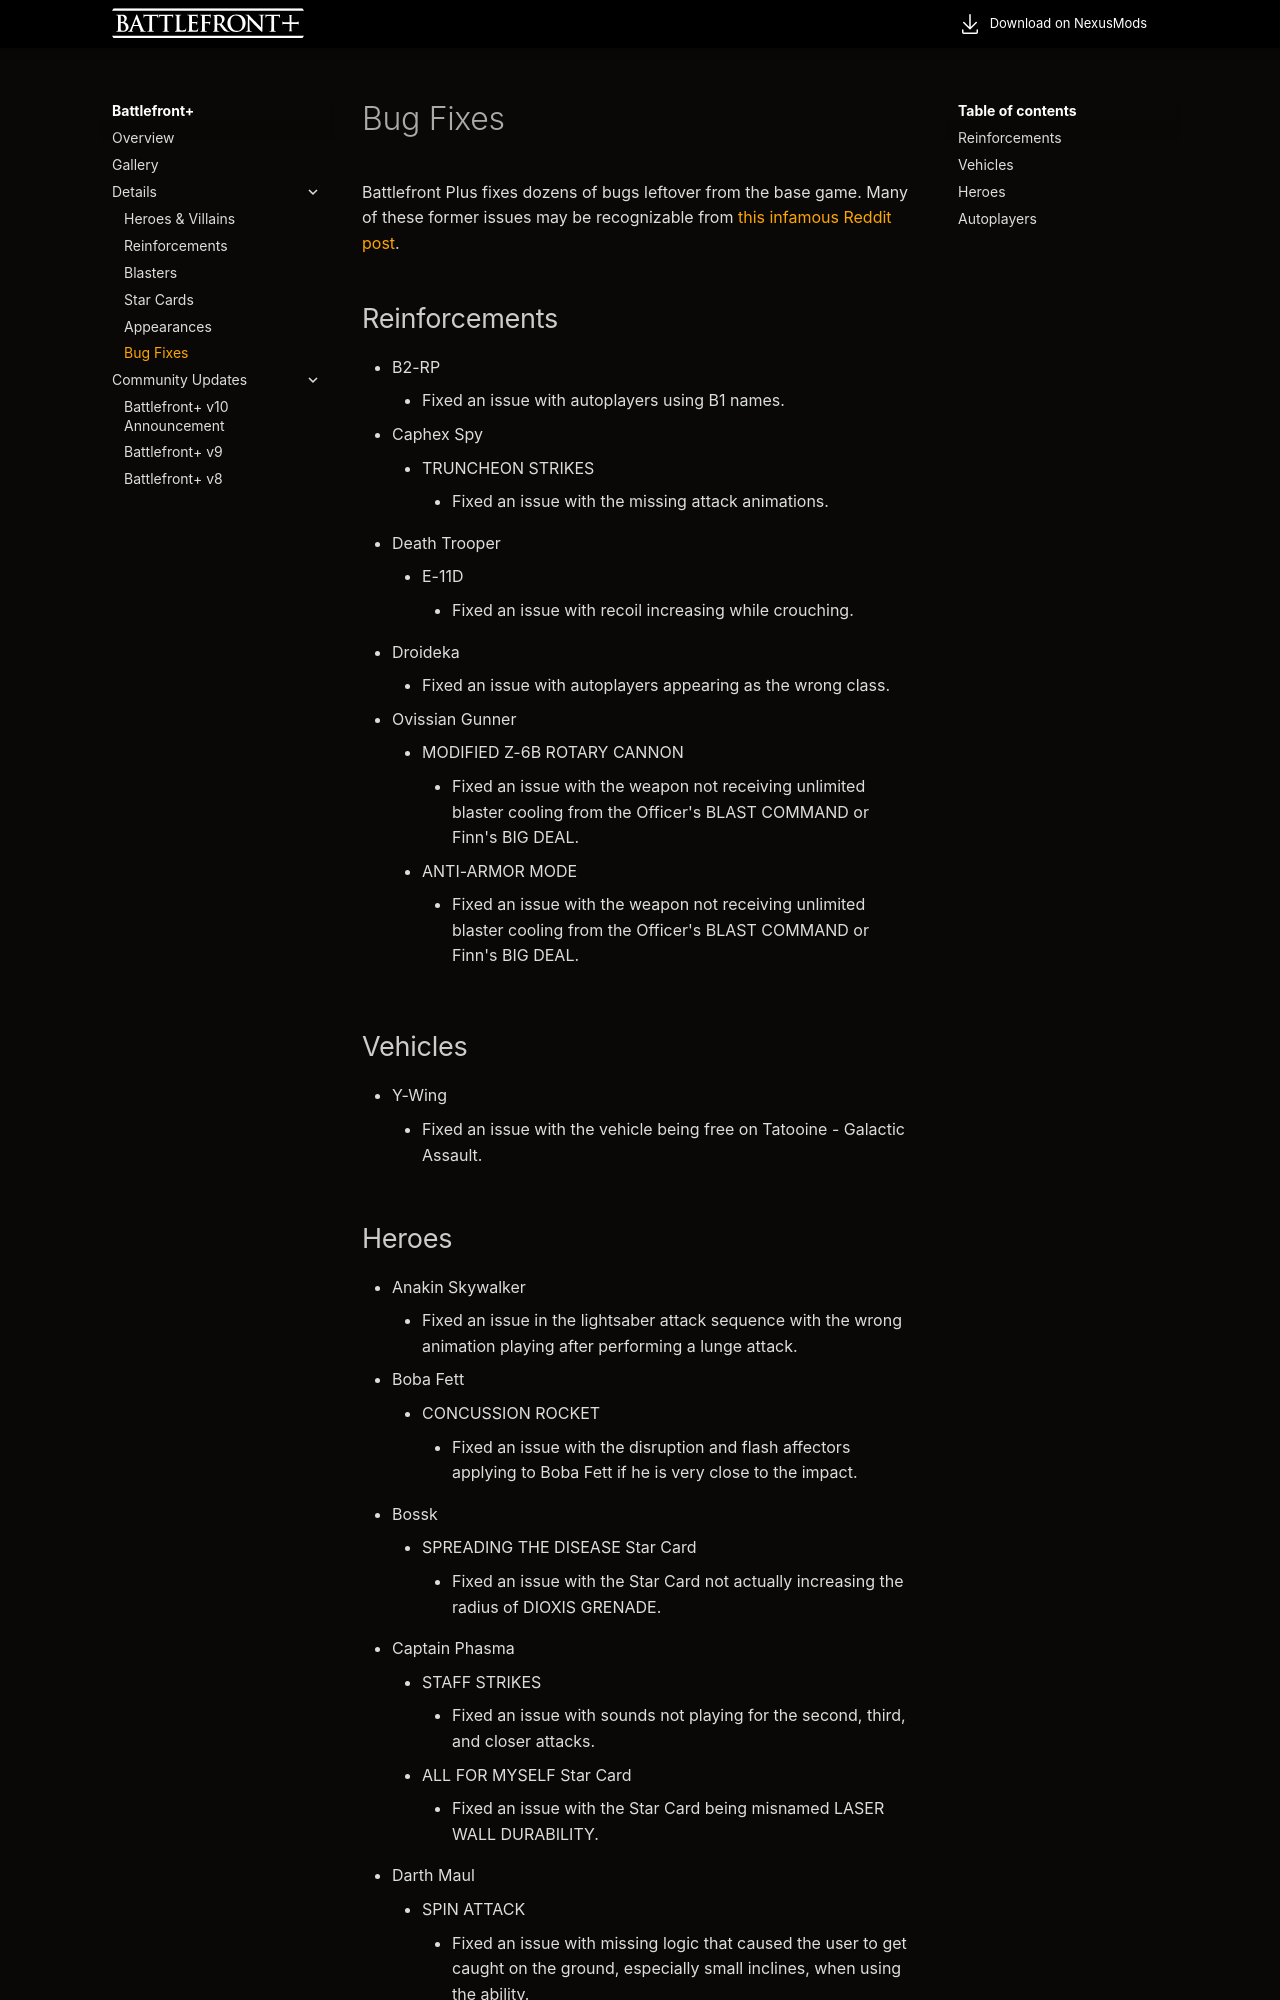

repository: Dyvinia/BFPlusDocs · page: details/bugfixes/index.html · generator: mkdocs

# Bug Fixes

Battlefront Plus fixes dozens of bugs leftover from the base game. Many of these former issues may be recognizable from [this infamous Reddit post](https://www.reddit.com/r/StarWarsBattlefront/comments/gcyh0r/these_are_all_the_broken_hero_star_cards/?rdt=43574).

## Reinforcements

- B2-RP
    - Fixed an issue with autoplayers using B1 names.
- Caphex Spy
    - TRUNCHEON STRIKES
        - Fixed an issue with the missing attack animations.
- Death Trooper
    - E-11D
        - Fixed an issue with recoil increasing while crouching.
- Droideka
    - Fixed an issue with autoplayers appearing as the wrong class.
- Ovissian Gunner
    - MODIFIED Z-6B ROTARY CANNON
        - Fixed an issue with the weapon not receiving unlimited blaster cooling from the Officer's BLAST COMMAND or Finn's BIG DEAL.
    - ANTI-ARMOR MODE
        - Fixed an issue with the weapon not receiving unlimited blaster cooling from the Officer's BLAST COMMAND or Finn's BIG DEAL.

## Vehicles

- Y-Wing
    - Fixed an issue with the vehicle being free on Tatooine - Galactic Assault.
